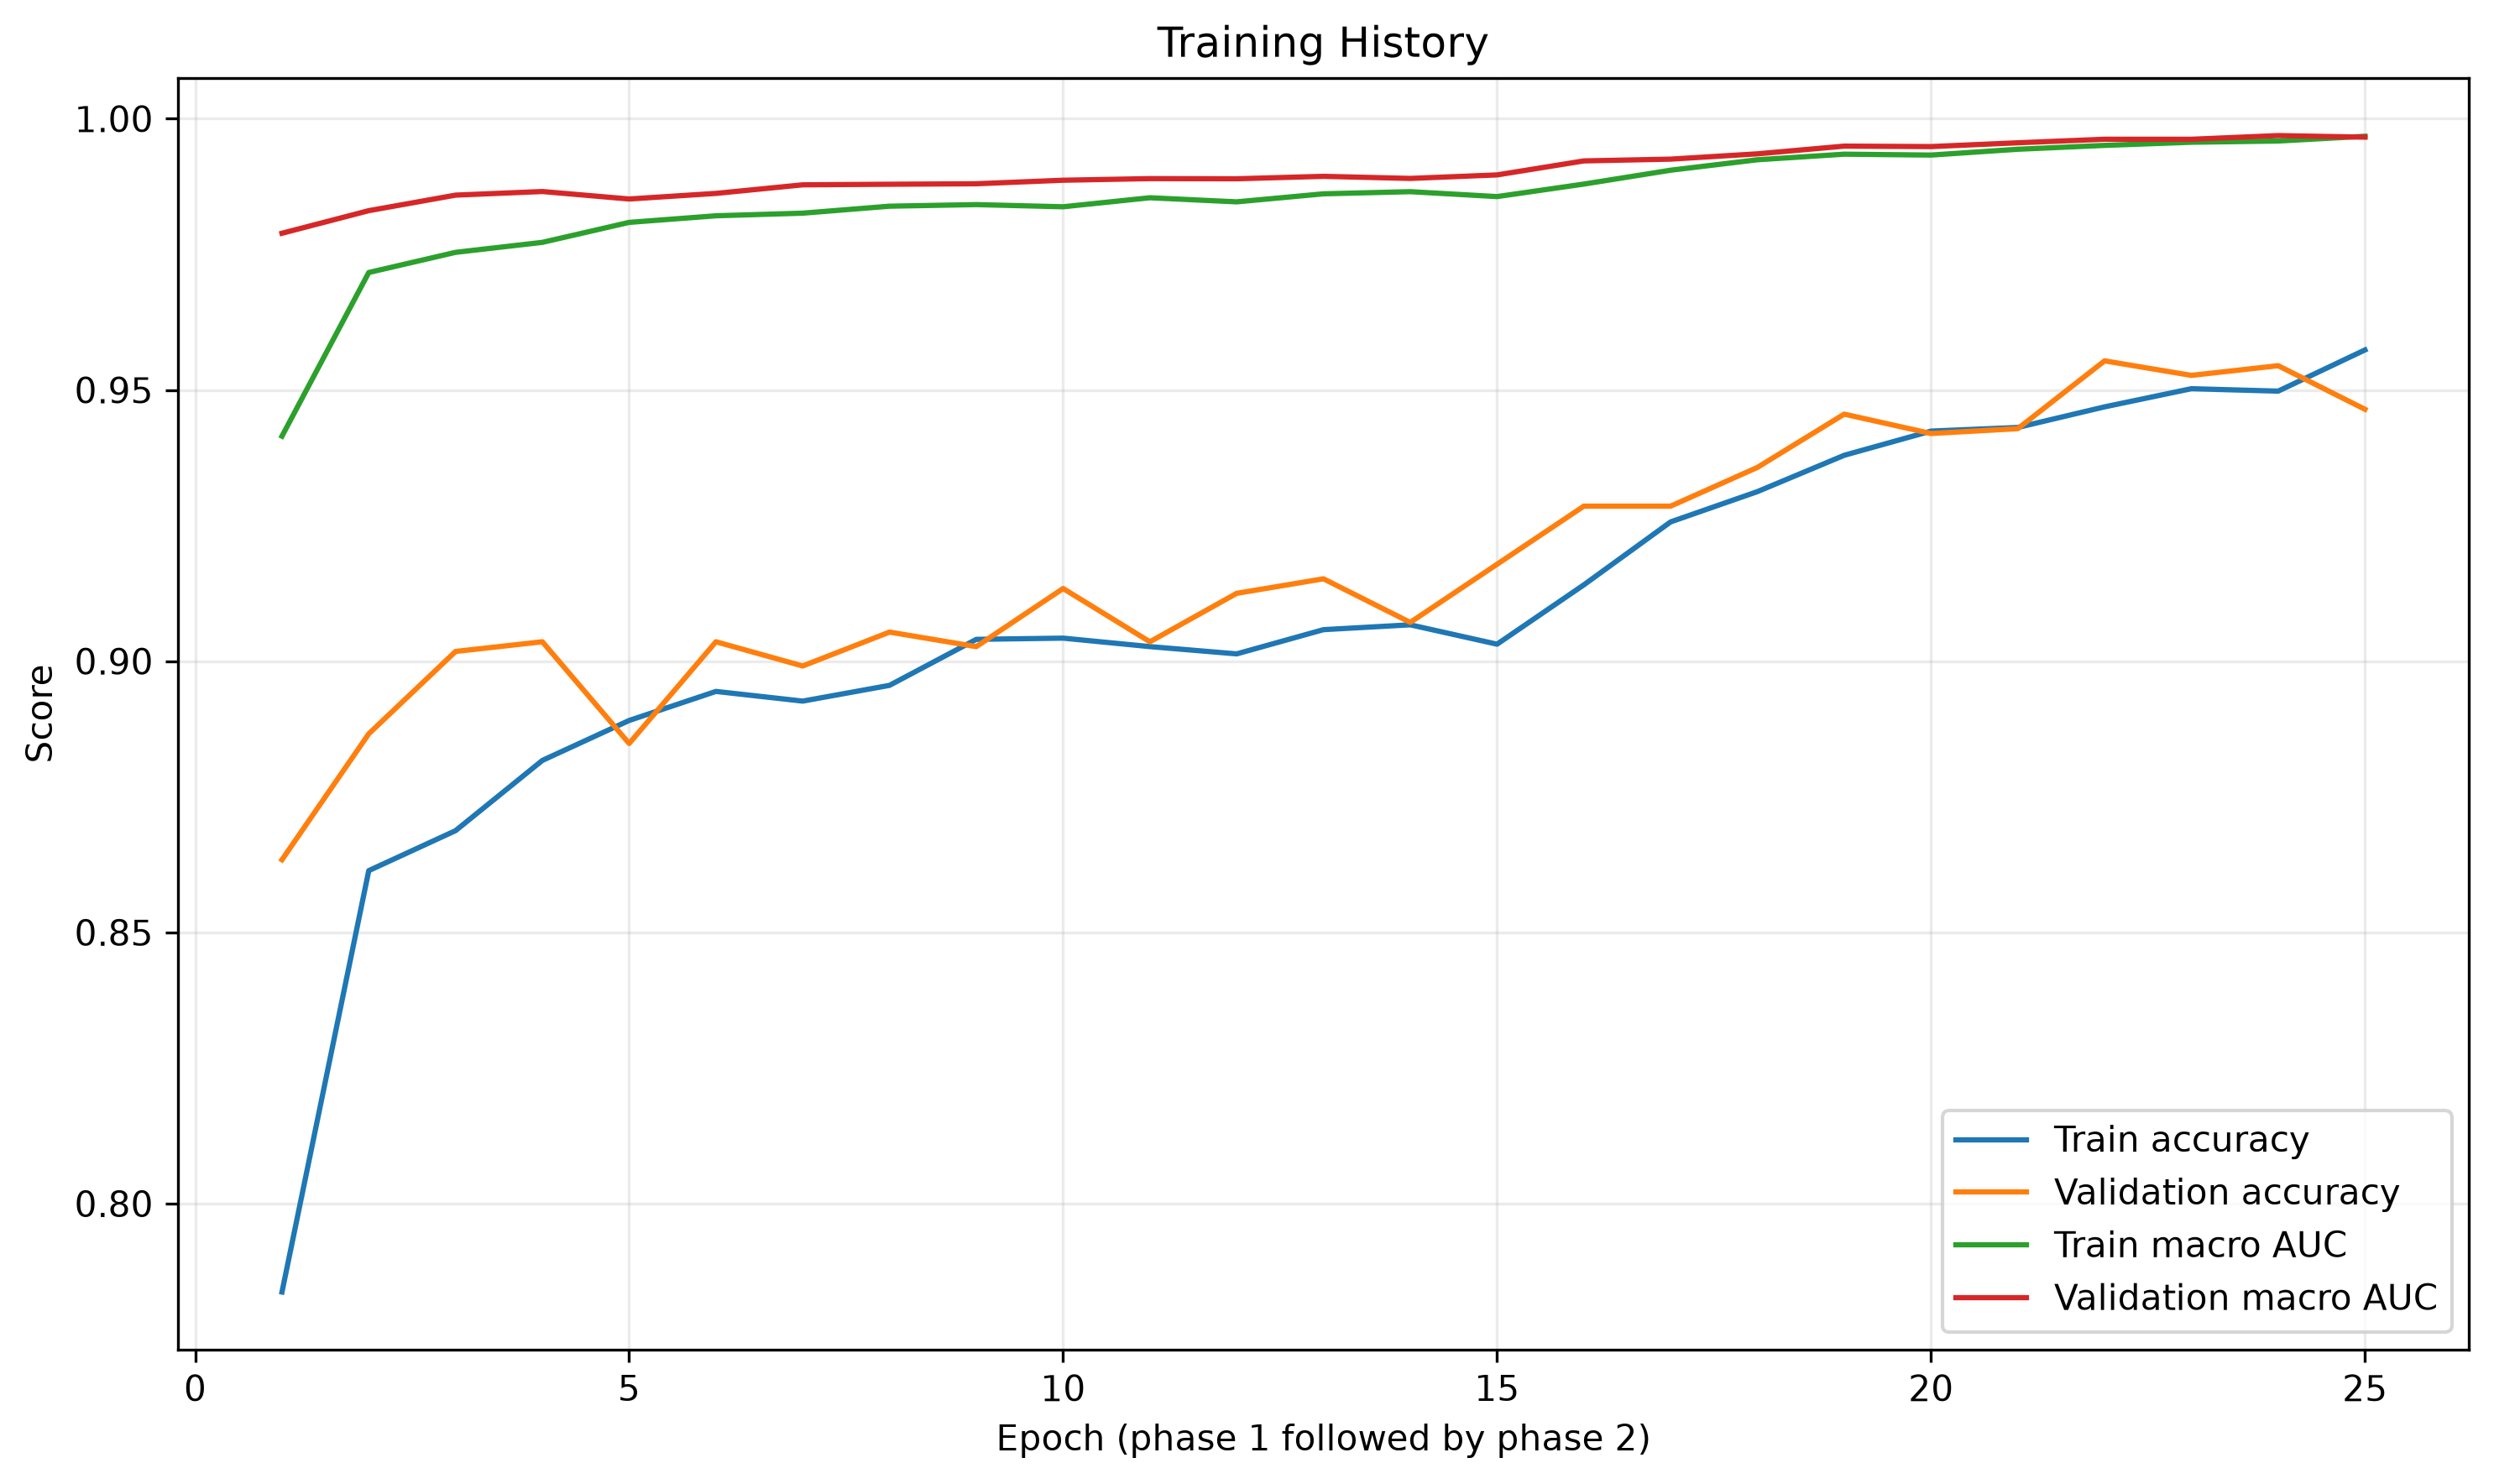

The data file committed next to this chart (first rows):
phase, epoch, train_loss, val_loss, train_accuracy, val_accuracy, train_macro_auc, val_macro_auc, learning_rate, seconds
phase1, 1, 0.5912, 0.3744, 0.7837, 0.8634, 0.9415, 0.9789, 0.001, 105.1
phase1, 2, 0.3813, 0.3128, 0.8614, 0.8866, 0.9716, 0.983, 0.001, 103.8
phase1, 3, 0.3481, 0.2756, 0.8688, 0.9018, 0.9754, 0.9859, 0.001, 116.4
phase1, 4, 0.3289, 0.2624, 0.8817, 0.9036, 0.9772, 0.9866, 0.001, 104.3
phase1, 5, 0.3037, 0.2928, 0.8891, 0.8848, 0.9809, 0.9852, 0.001, 103.2
phase1, 6, 0.2885, 0.2575, 0.8944, 0.9036, 0.9821, 0.9862, 0.001, 103.2
phase1, 7, 0.2852, 0.2457, 0.8926, 0.8991, 0.9826, 0.9878, 0.001, 104.7
phase1, 8, 0.2735, 0.2419, 0.8955, 0.9054, 0.9839, 0.9879, 0.001, 102.8
phase1, 9, 0.2665, 0.2467, 0.904, 0.9027, 0.9842, 0.988, 0.001, 103.2
phase1, 10, 0.2706, 0.2389, 0.9042, 0.9134, 0.9838, 0.9887, 0.001, 102.8
phase1, 11, 0.258, 0.2471, 0.9027, 0.9036, 0.9854, 0.989, 0.001, 103.4
phase1, 12, 0.2646, 0.235, 0.9013, 0.9125, 0.9847, 0.9889, 0.001, 103.7
phase1, 13, 0.2498, 0.2251, 0.9058, 0.9152, 0.9861, 0.9894, 0.001, 103.6
phase1, 14, 0.2468, 0.2327, 0.9067, 0.9071, 0.9865, 0.989, 0.001, 104.6
phase1, 15, 0.2518, 0.2225, 0.9031, 0.9179, 0.9856, 0.9896, 0.001, 103.9
phase2, 1, 0.228, 0.1903, 0.9141, 0.9286, 0.9879, 0.9922, 1e-05, 122
phase2, 2, 0.2013, 0.1867, 0.9257, 0.9286, 0.9905, 0.9925, 1e-05, 121.9
phase2, 3, 0.1795, 0.1769, 0.9313, 0.9357, 0.9924, 0.9935, 1e-05, 121.8
phase2, 4, 0.1676, 0.1487, 0.9379, 0.9455, 0.9935, 0.9949, 1e-05, 122.1
phase2, 5, 0.1653, 0.16, 0.9424, 0.942, 0.9933, 0.9949, 1e-05, 122.7
phase2, 6, 0.1529, 0.1521, 0.9431, 0.9429, 0.9944, 0.9956, 1e-05, 121.7
phase2, 7, 0.1434, 0.1253, 0.9469, 0.9554, 0.9951, 0.9962, 1e-05, 123
phase2, 8, 0.1344, 0.1366, 0.9502, 0.9527, 0.9957, 0.9962, 1e-05, 125.6
phase2, 9, 0.1307, 0.1183, 0.9498, 0.9545, 0.9959, 0.9969, 1e-05, 127.2
phase2, 10, 0.1177, 0.1367, 0.9574, 0.9464, 0.9968, 0.9966, 1e-05, 127.7
